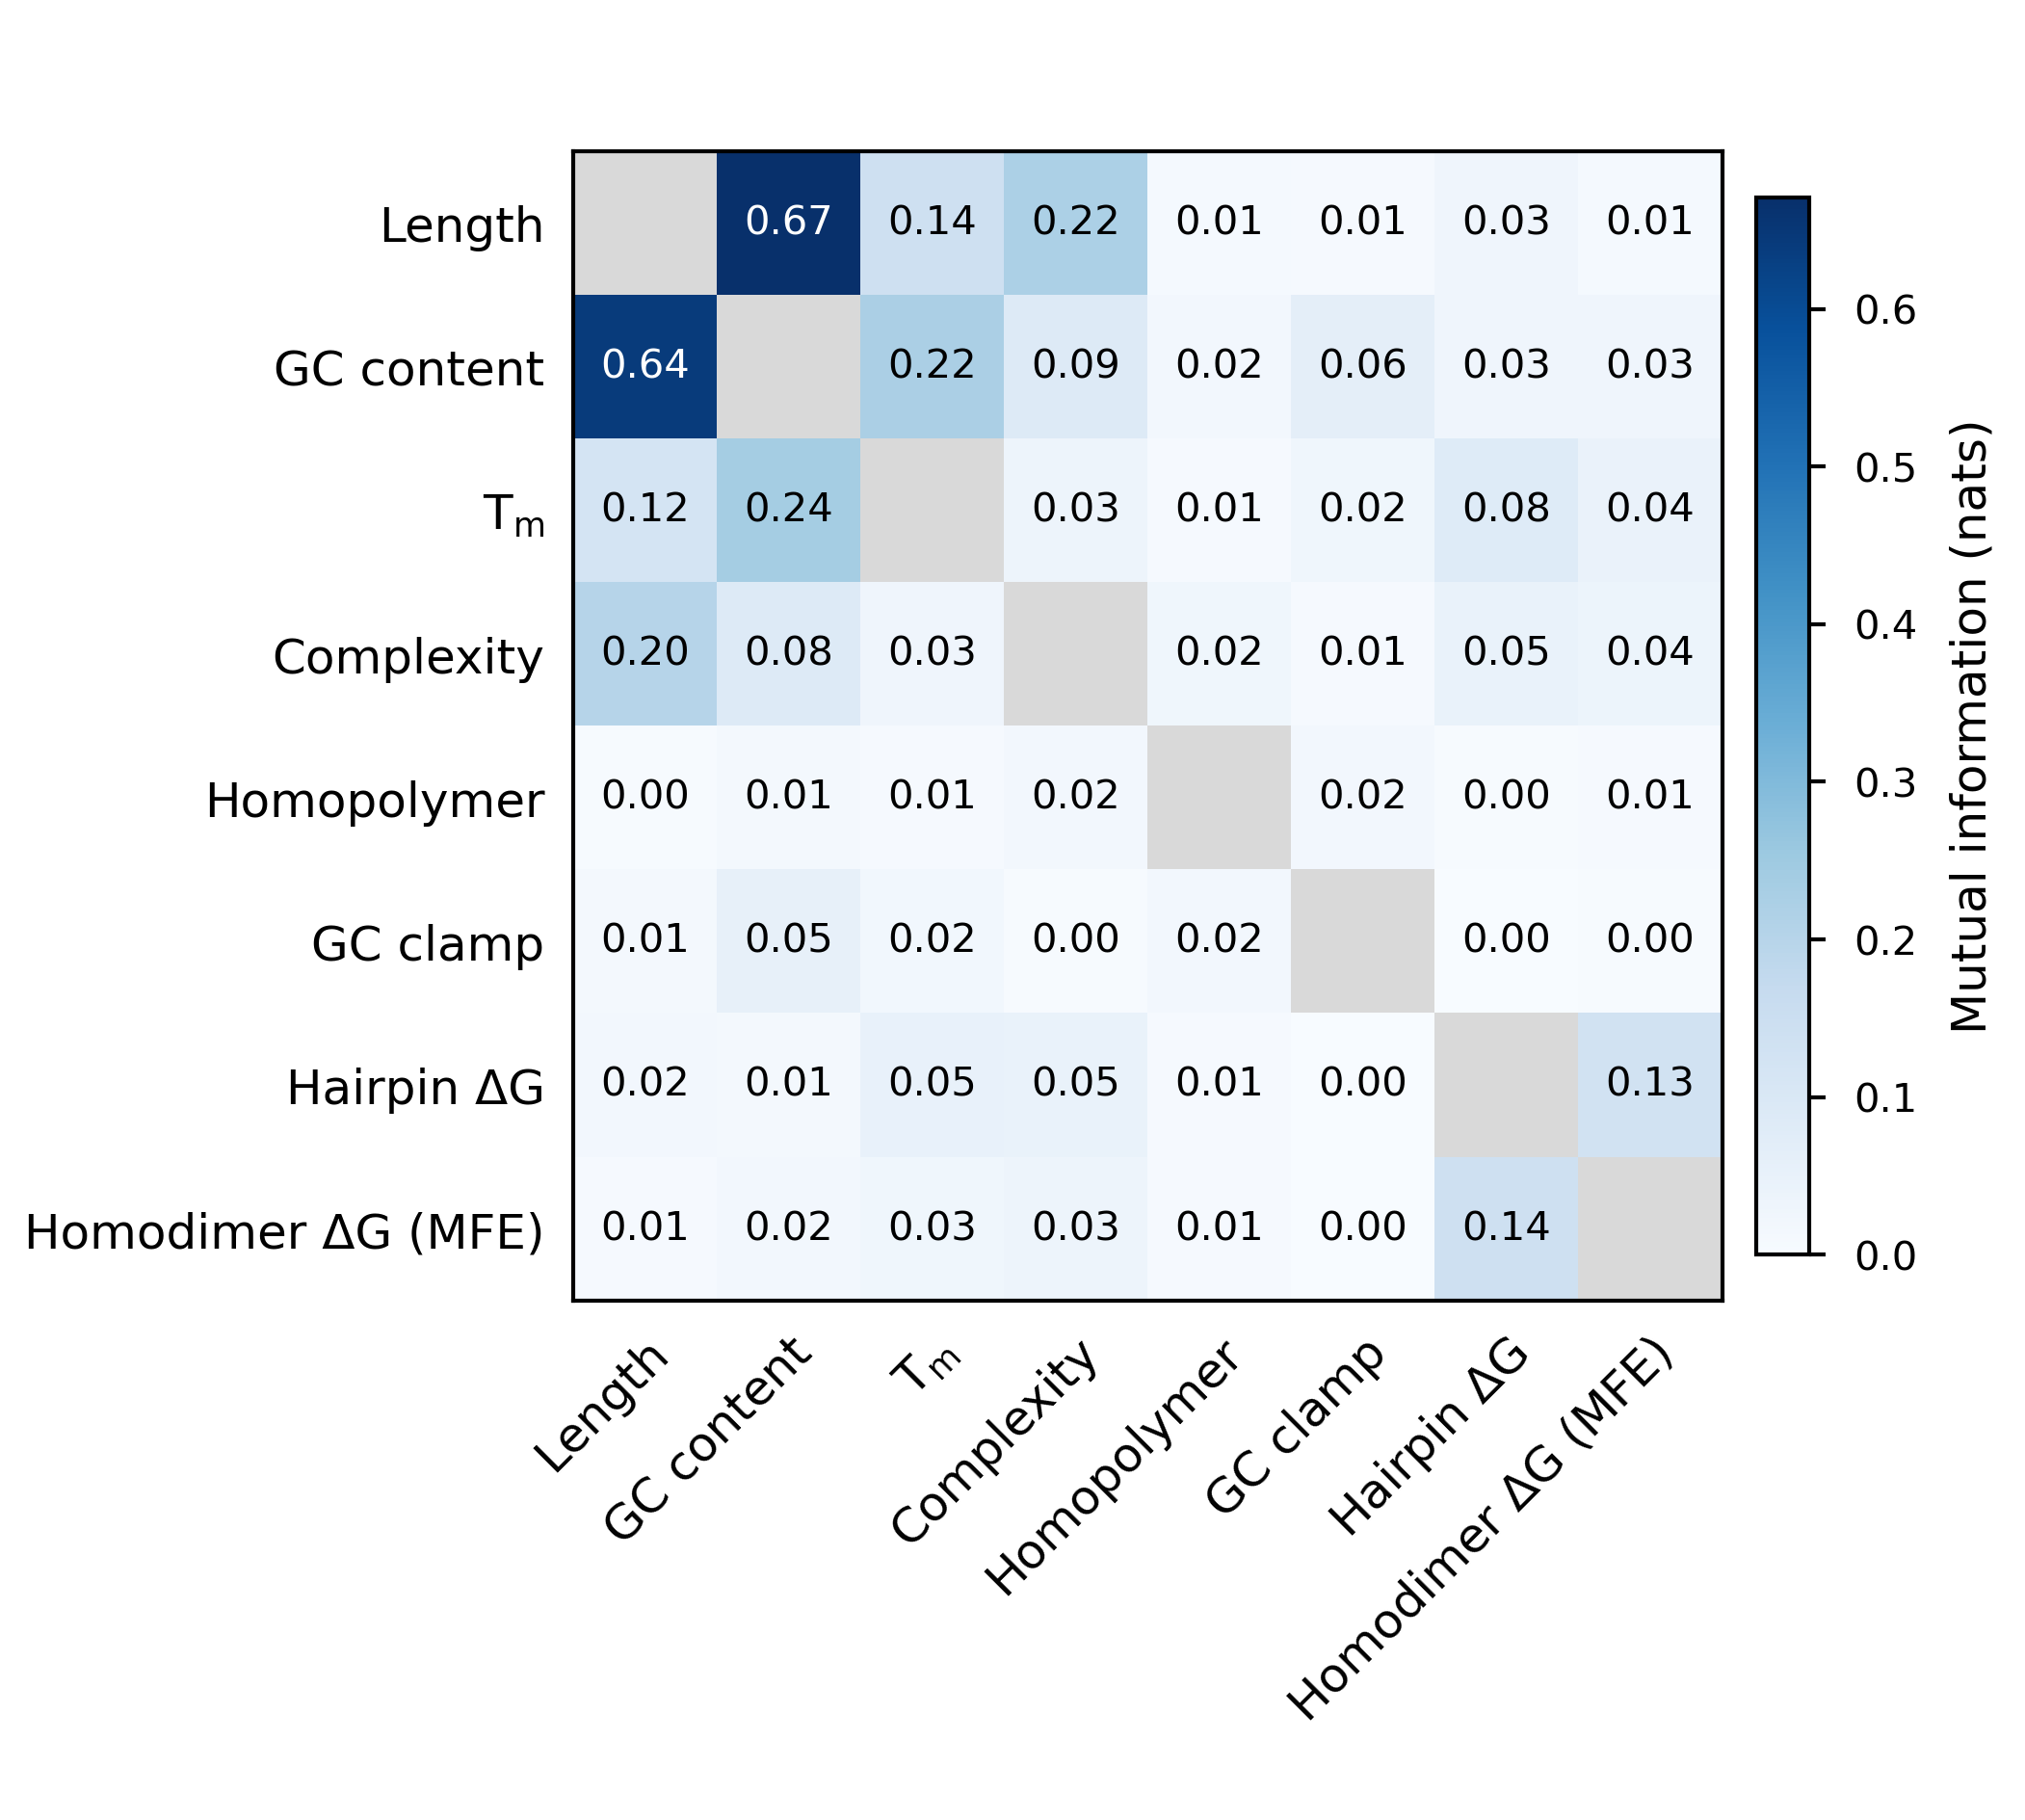

The file beside this chart, header and first rows:
, length, gc, tm, complexity, poly_x, gc_clamp, hairpin_dg, homodimer_dg_mfe
length, 0.0, 0.6709, 0.1383, 0.2215, 0.008789, 0.00661, 0.02785, 0.00985
gc, 0.6395, 0.0, 0.2236, 0.08796, 0.01605, 0.06337, 0.02813, 0.02812
tm, 0.1157, 0.2363, 0.0, 0.03163, 0.006317, 0.02377, 0.08269, 0.04419
complexity, 0.2013, 0.08496, 0.02837, 0.0, 0.02398, 0.005502, 0.04542, 0.03605
poly_x, 0.004426, 0.01275, 0.006433, 0.01806, 0.0, 0.01649, 0.004942, 0.006384
gc_clamp, 0.01284, 0.05477, 0.02015, 0.003144, 0.0178, 0.0, 0.001452, 0.002682
hairpin_dg, 0.01821, 0.01371, 0.05021, 0.04598, 0.006043, 0.001234, 0.0, 0.1274
homodimer_dg_mfe, 0.005618, 0.01715, 0.02576, 0.03243, 0.006514, 0.001299, 0.1397, 0.0
